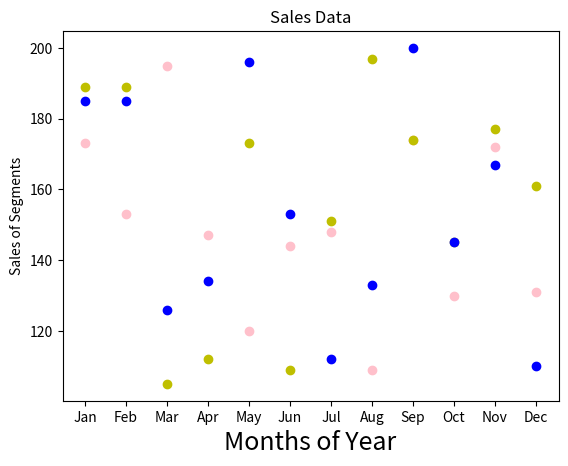

This chart was generated by the following Python code:
import matplotlib
import matplotlib.pyplot as plt
import numpy as np


x = np.array(["Jan","Feb","Mar","Apr","May","Jun","Jul","Aug","Sep","Oct","Nov","Dec"])
y = np.array([173,153,195,147,120,144,148,109,174,130,172,131])

plt.title("Sales Data")
plt.xlabel('Months of Year', fontsize=18)
plt.ylabel("Sales of Segments")
plt.scatter(x, y,color='pink')


x = np.array(["Jan","Feb","Mar","Apr","May","Jun","Jul","Aug","Sep","Oct","Nov","Dec"])
y = np.array([189,189,105,112,173,109,151,197,174,145,177,161])
plt.scatter(x, y,color='y')



x = np.array(["Jan","Feb","Mar","Apr","May","Jun","Jul","Aug","Sep","Oct","Nov","Dec"])
y = np.array([185,185,126,134,196,153,112,133,200,145,167,110])
plt.scatter(x, y,color='blue')
plt.show()

